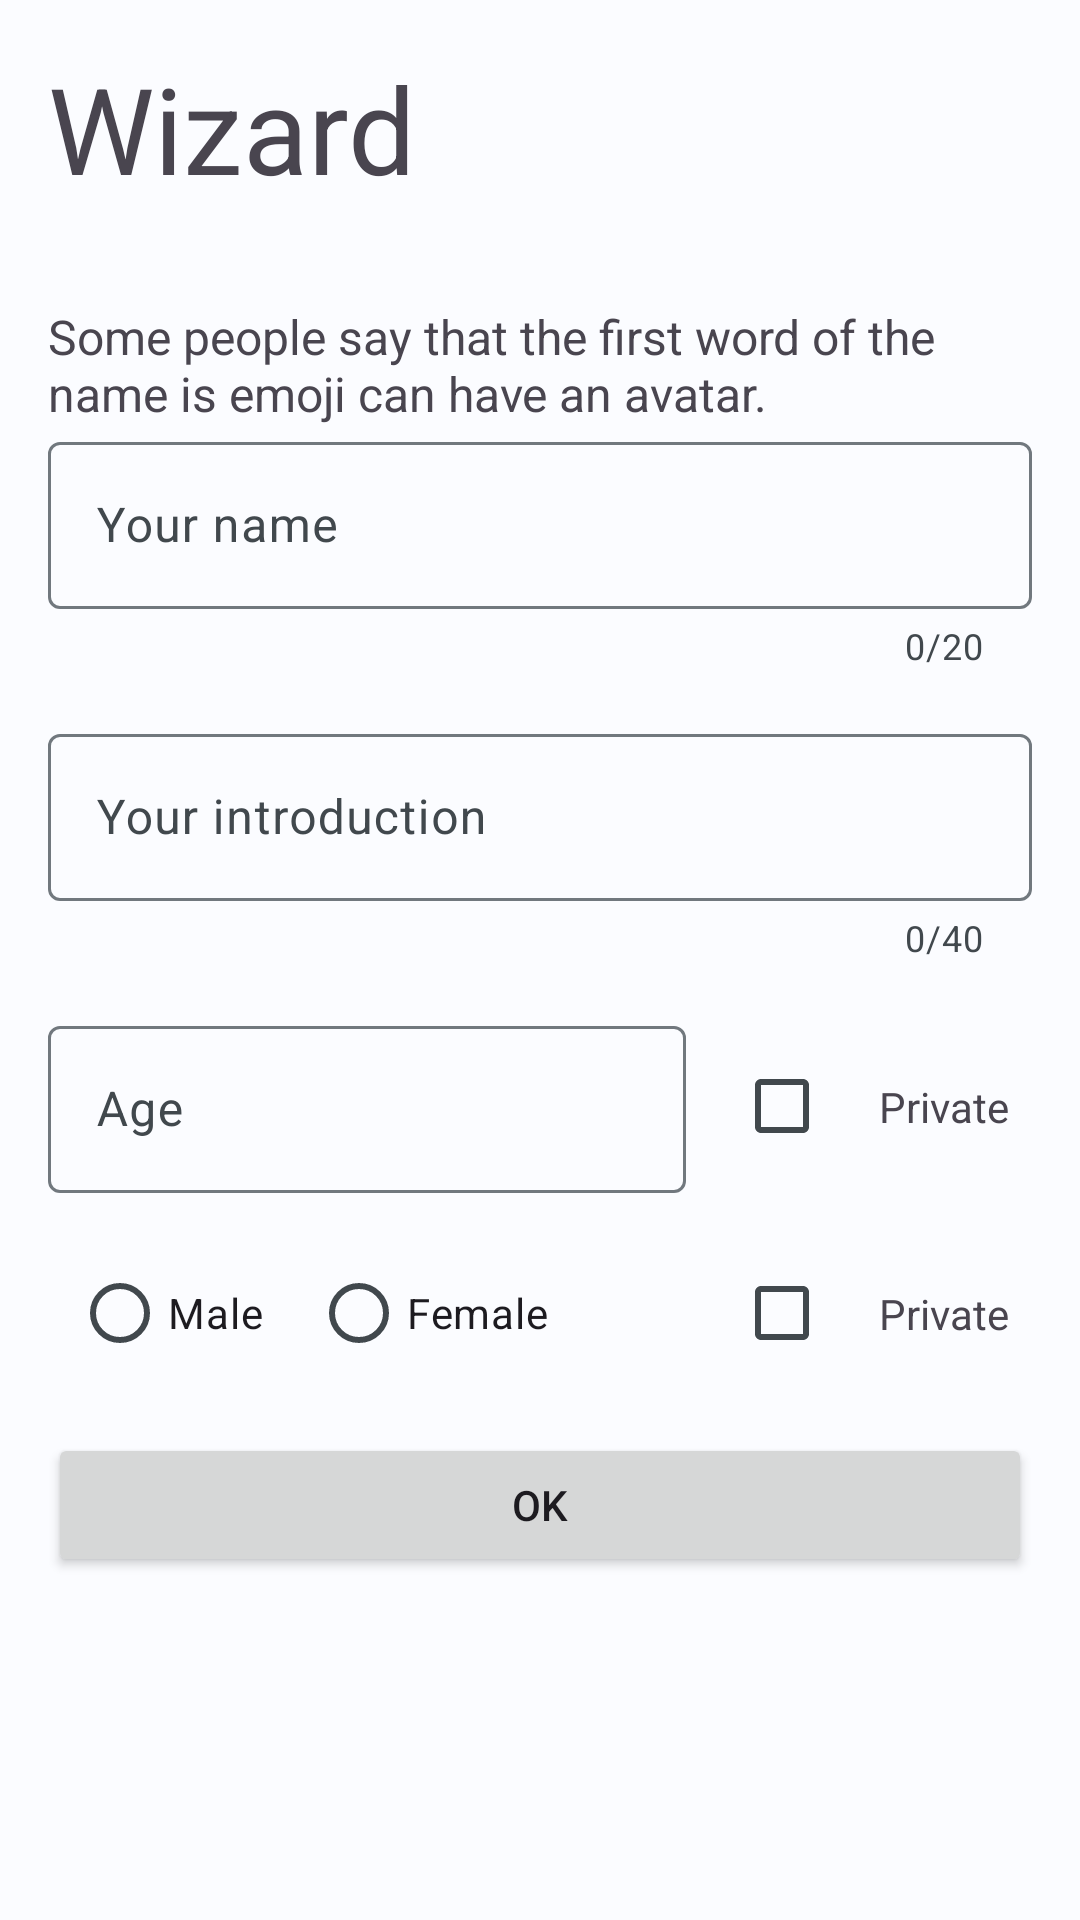

Reconstruct the res/layout file that produces this screen, plus the resources it refers to.
<!-- AndroidManifest.xml: application theme Theme.UnderRoof -->
<!-- res/layout/dialog_wizard.xml -->
<?xml version="1.0" encoding="utf-8"?>
<androidx.constraintlayout.widget.ConstraintLayout xmlns:android="http://schemas.android.com/apk/res/android"
    xmlns:app="http://schemas.android.com/apk/res-auto"
    xmlns:tools="http://schemas.android.com/tools"
    android:layout_width="match_parent"
    android:layout_height="match_parent"
    android:background="?android:attr/colorBackground">

    <TextView
        android:id="@+id/dialog_wizard_title"
        android:layout_width="match_parent"
        android:layout_height="wrap_content"
        android:layout_marginTop="16dp"
        android:layout_marginLeft="16dp"
        android:layout_marginBottom="32dp"
        android:text="@string/wizard_dialog_title"
        android:layout_marginRight="16dp"
        android:textSize="40sp"
        app:layout_constraintLeft_toLeftOf="parent"
        app:layout_constraintTop_toTopOf="parent" />

    <TextView
        android:id="@+id/name_hint"
        android:layout_width="match_parent"
        android:layout_height="wrap_content"
        android:text="@string/name_hint"
        android:textSize="16sp"
        app:layout_constraintTop_toBottomOf="@id/dialog_wizard_title"
        android:layout_marginTop="32dp"
        android:layout_marginLeft="16dp"
        android:layout_marginRight="16dp"/>
    <com.google.android.material.textfield.TextInputLayout
        android:id="@+id/master_name_edittext"
        android:layout_width="match_parent"
        android:layout_height="wrap_content"
        android:layout_marginLeft="16dp"
        android:layout_marginRight="16dp"
        android:hint="@string/your_name"
        app:counterEnabled="true"
        app:counterMaxLength="20"
        app:layout_constraintTop_toBottomOf="@id/name_hint">

        <com.google.android.material.textfield.TextInputEditText
            android:layout_width="match_parent"
            android:layout_height="wrap_content" />

    </com.google.android.material.textfield.TextInputLayout>

    <com.google.android.material.textfield.TextInputLayout
        android:id="@+id/master_introduction_edittext"
        android:layout_width="match_parent"
        android:layout_height="wrap_content"
        android:layout_marginLeft="16dp"
        android:layout_marginTop="16dp"
        android:layout_marginRight="16dp"
        android:hint="@string/your_introduction"
        app:counterEnabled="true"
        app:counterMaxLength="40"
        app:layout_constraintTop_toBottomOf="@id/master_name_edittext">

        <com.google.android.material.textfield.TextInputEditText
            android:layout_width="match_parent"
            android:layout_height="wrap_content" />

    </com.google.android.material.textfield.TextInputLayout>

    <com.google.android.material.textfield.TextInputLayout
        android:id="@+id/master_age_edittext"
        android:layout_width="0dp"
        app:layout_constraintLeft_toLeftOf="parent"
        app:layout_constraintRight_toLeftOf="@id/age_private_checkbox"
        android:layout_height="wrap_content"
        android:layout_marginLeft="16dp"
        android:layout_marginTop="16dp"
        android:layout_marginRight="16dp"
        android:hint="@string/age"
        app:layout_constraintTop_toBottomOf="@id/master_introduction_edittext">

        <com.google.android.material.textfield.TextInputEditText
            android:layout_width="match_parent"
            android:inputType="number|phone"
            android:digits="1234567890"
            android:layout_height="wrap_content" />

    </com.google.android.material.textfield.TextInputLayout>
    <CheckBox
        android:id="@+id/age_private_checkbox"
        android:layout_width="wrap_content"
        android:layout_height="wrap_content"
        android:layout_marginLeft="16dp"
        android:layout_marginTop="8dp"
        android:maxLines="5"
        app:layout_constraintRight_toLeftOf="@id/age_private_text"
        app:layout_constraintTop_toTopOf="@+id/master_age_edittext"/>

    <TextView
        android:id="@+id/age_private_text"
        android:layout_width="wrap_content"
        android:layout_height="wrap_content"
        android:layout_marginRight="24dp"
        android:gravity="center"
        android:text="@string/_private"
        app:layout_constraintBottom_toBottomOf="@id/age_private_checkbox"
        app:layout_constraintRight_toRightOf="parent"
        app:layout_constraintTop_toTopOf="@id/age_private_checkbox" />
    <RadioGroup
        android:id="@+id/gender_group"
        android:layout_width="wrap_content"
        android:layout_height="wrap_content"
        android:layout_margin="16dp"
        android:orientation="horizontal"
        app:layout_constraintBottom_toBottomOf="@+id/gender_private_checkbox"
        app:layout_constraintLeft_toLeftOf="parent"
        app:layout_constraintTop_toTopOf="@+id/gender_private_checkbox">

        <RadioButton
            android:id="@+id/male"
            android:layout_width="wrap_content"
            android:layout_height="wrap_content"
            android:layout_marginLeft="8dp"
            android:layout_marginRight="8dp"
            android:text="@string/male" />

        <RadioButton
            android:id="@+id/female"
            android:layout_width="wrap_content"
            android:layout_height="wrap_content"
            android:layout_marginLeft="8dp"
            android:layout_marginRight="8dp"
            android:text="Female" />

    </RadioGroup>

    <CheckBox
        android:id="@+id/gender_private_checkbox"
        android:layout_width="wrap_content"
        android:layout_height="wrap_content"
        android:layout_marginLeft="16dp"
        android:layout_marginTop="16dp"
        android:maxLines="5"
        app:layout_constraintRight_toLeftOf="@id/gender_private_text"
        app:layout_constraintTop_toBottomOf="@id/master_age_edittext" />

    <TextView
        android:id="@+id/gender_private_text"
        android:layout_width="wrap_content"
        android:layout_height="wrap_content"
        android:layout_marginRight="24dp"
        android:gravity="center"
        android:text="@string/_private"
        app:layout_constraintBottom_toBottomOf="@id/gender_private_checkbox"
        app:layout_constraintRight_toRightOf="parent"
        app:layout_constraintTop_toTopOf="@id/gender_private_checkbox" />

    <Button
        android:id="@+id/create_group"
        android:layout_width="match_parent"
        android:layout_height="wrap_content"
        android:layout_margin="16dp"
        android:text="@string/ok"
        app:layout_constraintTop_toBottomOf="@id/gender_group" />


</androidx.constraintlayout.widget.ConstraintLayout>
<!-- resources referenced by this layout -->
<resources>
  <string name="_private">Private</string>
  <string name="age">Age</string>
  <string name="male">Male</string>
  <string name="name_hint">Some people say that the first word of the name is emoji can have an avatar.</string>
  <string name="ok">OK</string>
  <string name="wizard_dialog_title">Wizard</string>
  <string name="your_introduction">Your introduction</string>
  <string name="your_name">Your name</string>
  <color name="md_theme_light_primary">#00658B</color>
  <color name="md_theme_light_onPrimary">#FFFFFF</color>
  <color name="md_theme_light_primaryContainer">#C5E7FF</color>
  <color name="md_theme_light_onPrimaryContainer">#001E2D</color>
  <color name="md_theme_light_secondary">#4E616D</color>
  <color name="md_theme_light_onSecondary">#FFFFFF</color>
  <color name="md_theme_light_secondaryContainer">#D1E5F4</color>
  <color name="md_theme_light_onSecondaryContainer">#0A1E28</color>
  <color name="md_theme_light_tertiary">#615A7C</color>
  <color name="md_theme_light_onTertiary">#FFFFFF</color>
  <color name="md_theme_light_tertiaryContainer">#E7DEFF</color>
  <color name="md_theme_light_onTertiaryContainer">#1D1735</color>
  <color name="md_theme_light_error">#BA1A1A</color>
  <color name="md_theme_light_errorContainer">#FFDAD6</color>
  <color name="md_theme_light_onError">#FFFFFF</color>
  <color name="md_theme_light_onErrorContainer">#410002</color>
  <color name="md_theme_light_background">#FBFCFF</color>
  <color name="md_theme_light_onBackground">#191C1E</color>
  <color name="md_theme_light_surface">#FBFCFF</color>
  <color name="md_theme_light_onSurface">#191C1E</color>
  <color name="md_theme_light_surfaceVariant">#DDE3EA</color>
  <color name="md_theme_light_onSurfaceVariant">#41484D</color>
  <color name="md_theme_light_outline">#71787E</color>
  <color name="md_theme_light_inverseOnSurface">#F0F1F3</color>
  <color name="md_theme_light_inverseSurface">#2E3133</color>
  <color name="md_theme_light_inversePrimary">#7ED0FF</color>
  <color name="md_theme_light_green">#006d3f</color>
</resources>
